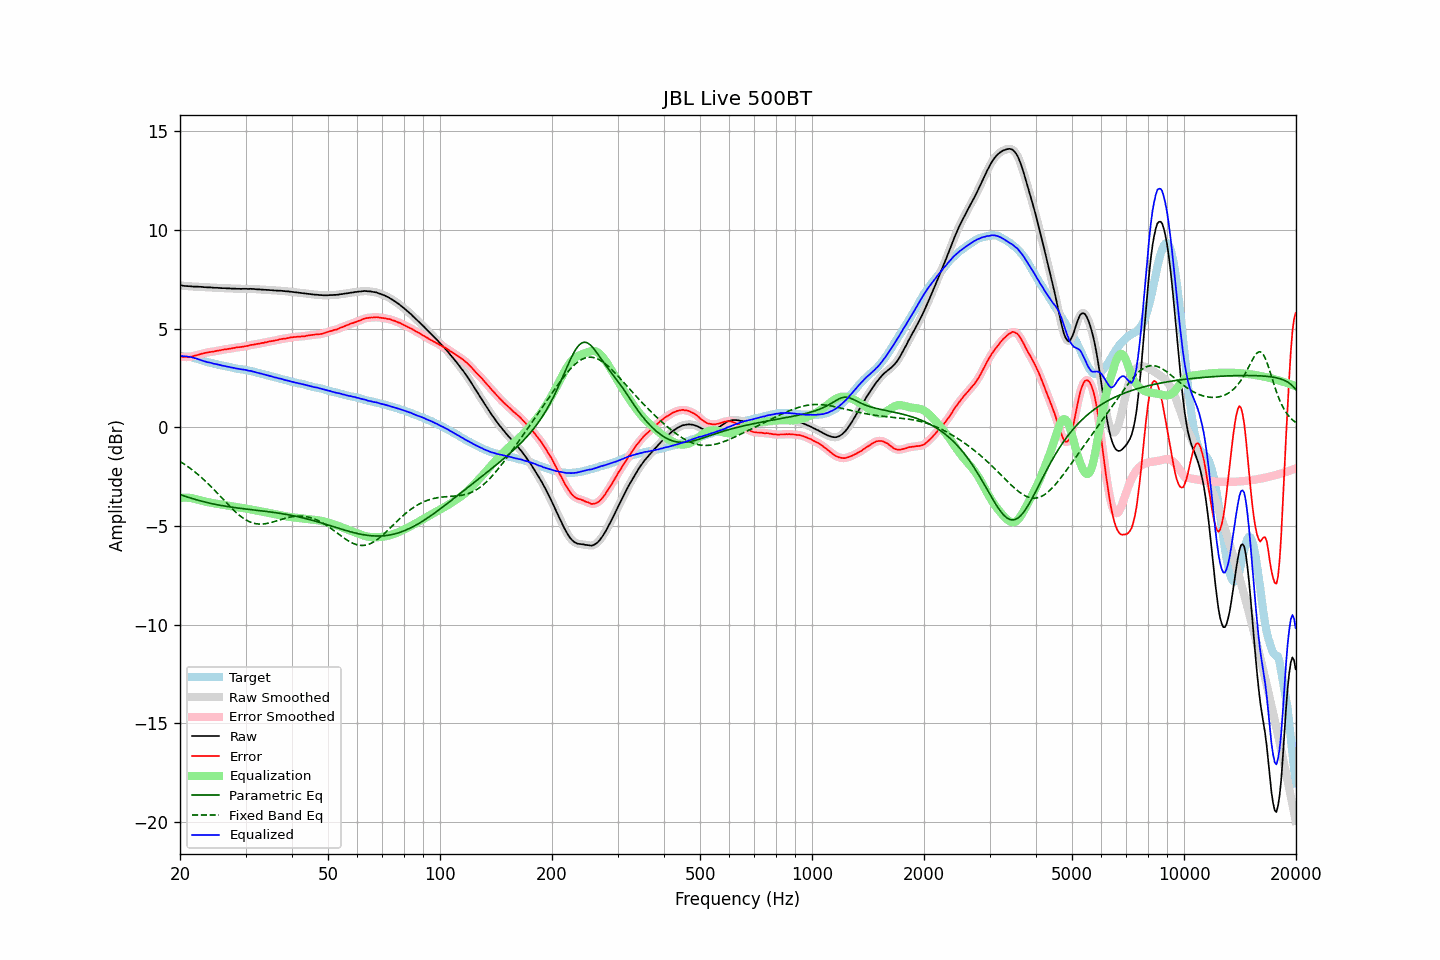

The file beside this chart, header and first rows:
frequency, raw, error, smoothed, error_smoothed, equalization, parametric_eq, fixed_band_eq, equalized_raw, equalized_smoothed, target
20.00, 7.20, 3.58, 7.20, 3.59, -3.58, -3.41, -1.73, 3.62, 3.62, 3.62
20.20, 7.19, 3.58, 7.18, 3.57, -3.57, -3.43, -1.78, 3.62, 3.61, 3.61
20.40, 7.17, 3.56, 7.17, 3.57, -3.57, -3.46, -1.83, 3.60, 3.60, 3.61
20.61, 7.16, 3.56, 7.16, 3.56, -3.56, -3.49, -1.88, 3.59, 3.60, 3.60
20.81, 7.16, 3.56, 7.15, 3.56, -3.56, -3.52, -1.94, 3.59, 3.59, 3.60
21.02, 7.15, 3.55, 7.15, 3.56, -3.57, -3.54, -2.00, 3.58, 3.58, 3.60
21.23, 7.15, 3.57, 7.14, 3.57, -3.57, -3.57, -2.06, 3.57, 3.57, 3.57
21.44, 7.14, 3.58, 7.14, 3.58, -3.58, -3.59, -2.12, 3.55, 3.55, 3.55
21.66, 7.13, 3.59, 7.13, 3.60, -3.60, -3.62, -2.18, 3.53, 3.53, 3.53
21.87, 7.13, 3.62, 7.13, 3.62, -3.62, -3.64, -2.24, 3.51, 3.51, 3.50
22.09, 7.13, 3.64, 7.13, 3.64, -3.64, -3.67, -2.31, 3.49, 3.48, 3.48
22.31, 7.13, 3.66, 7.13, 3.67, -3.66, -3.69, -2.38, 3.46, 3.46, 3.46
22.54, 7.12, 3.68, 7.12, 3.69, -3.69, -3.71, -2.45, 3.43, 3.43, 3.43
22.76, 7.12, 3.72, 7.11, 3.71, -3.71, -3.73, -2.52, 3.41, 3.40, 3.40
22.99, 7.11, 3.74, 7.11, 3.74, -3.73, -3.75, -2.59, 3.37, 3.37, 3.37
23.22, 7.10, 3.76, 7.10, 3.76, -3.75, -3.77, -2.67, 3.35, 3.35, 3.34
23.45, 7.10, 3.78, 7.09, 3.77, -3.77, -3.79, -2.74, 3.33, 3.32, 3.32
23.69, 7.09, 3.79, 7.09, 3.79, -3.79, -3.81, -2.82, 3.30, 3.30, 3.30
23.92, 7.09, 3.81, 7.09, 3.80, -3.80, -3.83, -2.90, 3.28, 3.29, 3.28
24.16, 7.09, 3.82, 7.08, 3.82, -3.82, -3.85, -2.98, 3.27, 3.27, 3.27
24.40, 7.08, 3.83, 7.08, 3.83, -3.83, -3.87, -3.06, 3.25, 3.25, 3.25
24.65, 7.07, 3.84, 7.07, 3.84, -3.85, -3.89, -3.15, 3.22, 3.23, 3.23
24.89, 7.07, 3.86, 7.07, 3.86, -3.86, -3.90, -3.23, 3.21, 3.21, 3.21
25.14, 7.07, 3.88, 7.06, 3.87, -3.87, -3.92, -3.32, 3.19, 3.19, 3.19
25.39, 7.06, 3.89, 7.06, 3.89, -3.89, -3.94, -3.40, 3.17, 3.17, 3.17
25.65, 7.06, 3.90, 7.05, 3.90, -3.90, -3.95, -3.49, 3.15, 3.15, 3.16
25.91, 7.05, 3.92, 7.05, 3.92, -3.92, -3.97, -3.58, 3.13, 3.13, 3.13
26.16, 7.05, 3.93, 7.05, 3.93, -3.93, -3.98, -3.66, 3.12, 3.12, 3.12
26.43, 7.05, 3.95, 7.04, 3.95, -3.94, -3.99, -3.75, 3.10, 3.10, 3.10
26.69, 7.04, 3.95, 7.04, 3.96, -3.96, -4.01, -3.84, 3.08, 3.08, 3.09
26.96, 7.04, 3.97, 7.04, 3.97, -3.97, -4.02, -3.92, 3.07, 3.07, 3.06
27.23, 7.04, 3.98, 7.03, 3.98, -3.99, -4.03, -4.00, 3.05, 3.05, 3.05
27.50, 7.03, 3.99, 7.03, 4.00, -4.00, -4.04, -4.09, 3.03, 3.03, 3.03
27.77, 7.03, 4.02, 7.03, 4.01, -4.01, -4.06, -4.17, 3.01, 3.01, 3.01
28.05, 7.03, 4.03, 7.02, 4.03, -4.03, -4.07, -4.25, 3.00, 3.00, 3.00
28.33, 7.02, 4.05, 7.02, 4.04, -4.04, -4.08, -4.32, 2.98, 2.98, 2.97
28.62, 7.02, 4.06, 7.02, 4.05, -4.05, -4.09, -4.39, 2.97, 2.97, 2.96
28.90, 7.02, 4.06, 7.01, 4.06, -4.06, -4.10, -4.46, 2.96, 2.95, 2.96
29.19, 7.01, 4.07, 7.01, 4.07, -4.07, -4.11, -4.53, 2.93, 2.94, 2.94
29.48, 7.02, 4.08, 7.02, 4.08, -4.09, -4.12, -4.59, 2.93, 2.93, 2.94
29.78, 7.02, 4.10, 7.02, 4.10, -4.10, -4.13, -4.64, 2.92, 2.92, 2.92
30.08, 7.02, 4.11, 7.01, 4.11, -4.11, -4.14, -4.69, 2.90, 2.90, 2.91
30.38, 7.01, 4.12, 7.01, 4.13, -4.13, -4.15, -4.74, 2.88, 2.88, 2.88
30.68, 7.01, 4.14, 7.01, 4.15, -4.14, -4.16, -4.78, 2.86, 2.87, 2.86
30.99, 7.02, 4.18, 7.01, 4.16, -4.16, -4.17, -4.81, 2.86, 2.85, 2.84
31.30, 7.01, 4.18, 7.01, 4.18, -4.18, -4.18, -4.84, 2.83, 2.83, 2.83
31.61, 7.01, 4.19, 7.01, 4.19, -4.19, -4.19, -4.86, 2.82, 2.81, 2.82
31.93, 7.00, 4.21, 7.00, 4.21, -4.21, -4.20, -4.88, 2.79, 2.79, 2.79
32.24, 6.99, 4.22, 6.99, 4.22, -4.22, -4.21, -4.89, 2.77, 2.77, 2.77
32.57, 6.99, 4.24, 6.98, 4.24, -4.24, -4.22, -4.90, 2.75, 2.75, 2.75
32.89, 6.98, 4.24, 6.98, 4.25, -4.25, -4.23, -4.90, 2.72, 2.73, 2.73
33.22, 6.98, 4.28, 6.98, 4.27, -4.27, -4.24, -4.90, 2.71, 2.71, 2.70
33.55, 6.97, 4.28, 6.97, 4.28, -4.29, -4.24, -4.90, 2.68, 2.68, 2.69
33.89, 6.97, 4.31, 6.97, 4.30, -4.30, -4.25, -4.89, 2.67, 2.66, 2.66
34.23, 6.96, 4.31, 6.96, 4.32, -4.32, -4.26, -4.87, 2.64, 2.64, 2.65
34.57, 6.96, 4.34, 6.96, 4.34, -4.33, -4.28, -4.86, 2.62, 2.62, 2.62
34.92, 6.95, 4.35, 6.95, 4.35, -4.35, -4.29, -4.84, 2.60, 2.60, 2.59
35.27, 6.95, 4.37, 6.94, 4.37, -4.37, -4.30, -4.82, 2.58, 2.58, 2.58
35.62, 6.94, 4.38, 6.94, 4.38, -4.38, -4.31, -4.79, 2.55, 2.55, 2.56
35.97, 6.93, 4.40, 6.93, 4.39, -4.40, -4.32, -4.77, 2.53, 2.53, 2.53
... 635 more rows
